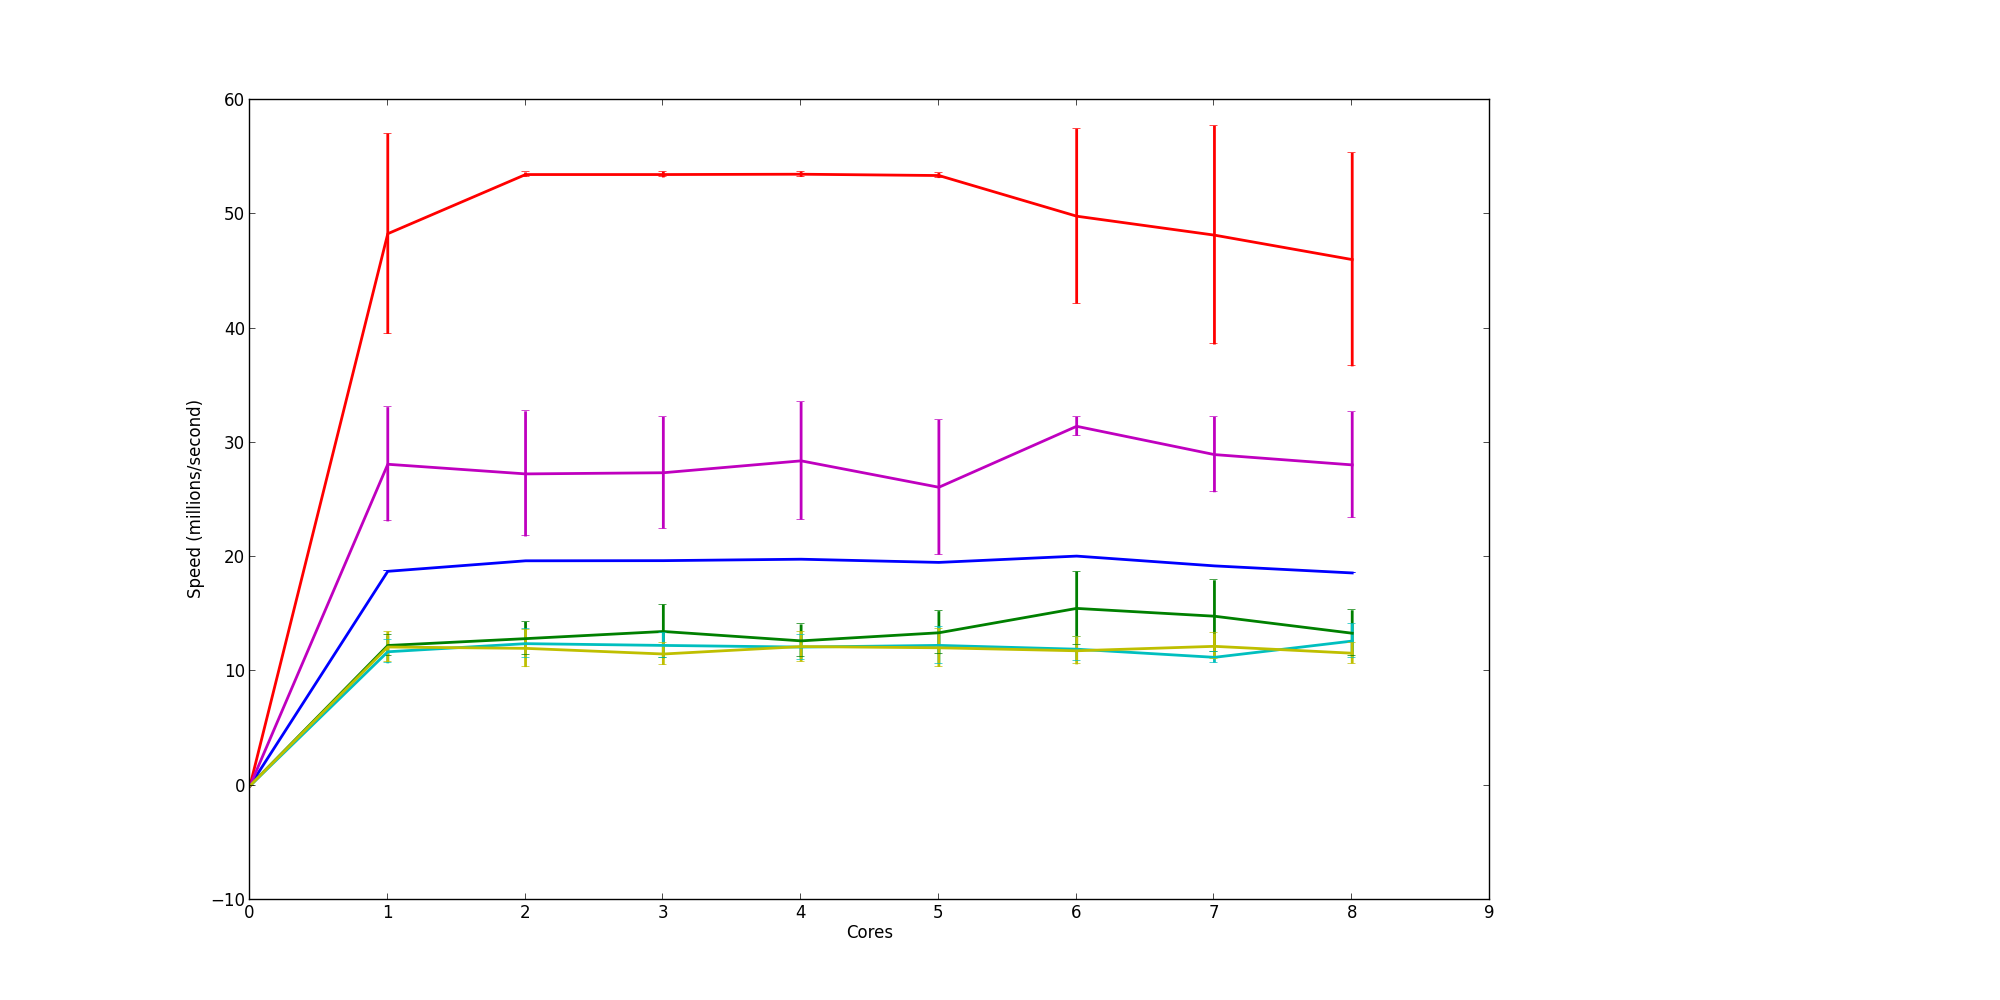

Source data for this figure (header and first rows):
10000000
Uniform random distribution, 1, 813, 743, 724, 691, 910, 919, 919, 917, 923, 779
Uniform random distribution, 2, 705, 866, 846, 725, 1014, 919, 705, 748, 1004, 944
Uniform random distribution, 3, 841, 917, 900, 848, 706, 883, 906, 935, 873, 920
Uniform random distribution, 4, 846, 681, 821, 902, 835, 922, 918, 902, 778, 698
Uniform random distribution, 5, 858, 894, 917, 903, 907, 637, 731, 944, 927, 710
Uniform random distribution, 6, 890, 668, 795, 843, 817, 897, 913, 916, 910, 895
Uniform random distribution, 7, 835, 906, 747, 757, 881, 762, 854, 703, 915, 908
Uniform random distribution, 8, 918, 913, 774, 883, 735, 838, 919, 919, 912, 863
Common value distribution, 1, 754, 868, 916, 842, 714, 891, 889, 891, 908, 917
Common value distribution, 2, 906, 905, 799, 747, 699, 899, 731, 913, 808, 721
Common value distribution, 3, 799, 699, 840, 831, 878, 853, 878, 706, 804, 918
Common value distribution, 4, 903, 908, 910, 852, 698, 848, 845, 747, 847, 749
Common value distribution, 5, 921, 911, 673, 693, 901, 924, 719, 920, 896, 725
Common value distribution, 6, 700, 909, 822, 840, 797, 912, 863, 913, 914, 763
Common value distribution, 7, 910, 893, 875, 917, 897, 921, 897, 905, 797, 904
Common value distribution, 8, 866, 800, 741, 922, 902, 637, 687, 847, 750, 854
All zeros, 1, 185, 185, 185, 186, 185, 253, 342, 266, 187, 188
All zeros, 2, 187, 186, 187, 187, 187, 188, 188, 187, 186, 187
All zeros, 3, 188, 186, 188, 188, 186, 186, 187, 187, 188, 186
All zeros, 4, 186, 189, 187, 187, 186, 187, 187, 187, 186, 187
All zeros, 5, 187, 187, 187, 187, 189, 188, 186, 187, 187, 188
All zeros, 6, 187, 186, 187, 186, 186, 186, 287, 292, 187, 186
All zeros, 7, 186, 186, 191, 343, 340, 206, 186, 187, 186, 186
All zeros, 8, 187, 188, 320, 258, 187, 191, 187, 186, 332, 247
All max int, 1, 671, 835, 835, 836, 835, 839, 834, 832, 833, 835
All max int, 2, 832, 835, 613, 675, 843, 833, 852, 748, 838, 790
All max int, 3, 595, 521, 772, 746, 807, 843, 813, 832, 833, 832
All max int, 4, 835, 835, 833, 843, 832, 624, 667, 837, 830, 841
All max int, 5, 616, 611, 780, 837, 834, 839, 837, 620, 799, 837
All max int, 6, 600, 634, 838, 835, 570, 458, 531, 803, 833, 620
All max int, 7, 540, 489, 542, 826, 831, 835, 643, 654, 836, 835
All max int, 8, 843, 624, 665, 832, 835, 565, 827, 792, 830, 831
Monotomically increasing, 1, 483, 319, 318, 368, 560, 397, 307, 324, 315, 309
Monotomically increasing, 2, 321, 379, 555, 526, 309, 305, 325, 301, 451, 371
Monotomically increasing, 3, 315, 324, 317, 318, 316, 338, 392, 450, 494, 525
Monotomically increasing, 4, 562, 520, 318, 304, 324, 353, 347, 321, 306, 322
Monotomically increasing, 5, 309, 317, 318, 313, 389, 535, 549, 523, 475, 322
Monotomically increasing, 6, 317, 327, 307, 312, 308, 320, 318, 334, 312, 327
Monotomically increasing, 7, 318, 316, 328, 328, 361, 487, 323, 330, 329, 388
Monotomically increasing, 8, 481, 336, 316, 329, 331, 327, 355, 574, 328, 320
